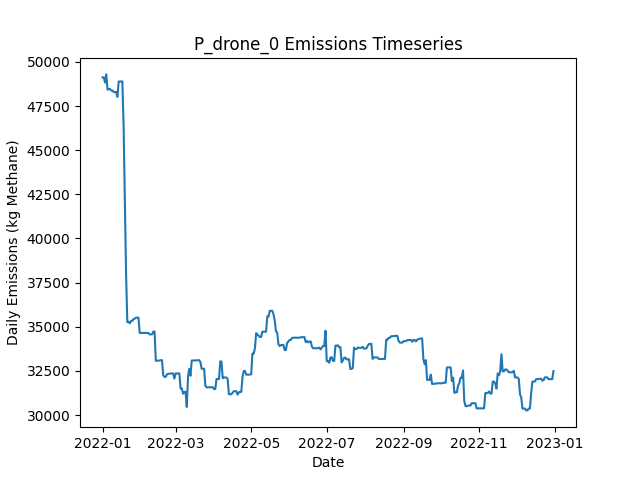

Values plotted in this chart, from the file beside it:
Date, Daily Emissions (Kg Methane), Daily Mitigable Emissions (Kg Methane), Daily Non-Mitigable Emissions (Kg Methan…, Daily Cost ($), Active Leaks, New Leaks, Leaks Repaired, Leaks Naturally Repaired, Leaks Tagged, Daily Repair Cost ($), Daily Natural Repair Cost ($), drone Deployment Cost ($), drone Sites flagged for Follow-Up, drone Leaks tagged for repair, drone Sites Visited, drone Travel Time (Minutes), drone Survey Time (Minutes), OGI_FU Deployment Cost ($), OGI_FU Sites flagged for Follow-Up, OGI_FU Leaks tagged for repair, OGI_FU Sites Visited, OGI_FU Travel Time (Minutes), OGI_FU Survey Time (Minutes)
2022-01-01, 49125, 12353, 36772, 500, 383, 389, 0, 4, 0.00000, 0.00000, 800, 500, 0, , 9, 300, 180, 0.00000, , 0, 0, 0, 0
2022-01-02, 49125, 12353, 36772, 500, 383, 0, 0, 0, 0.00000, 0.00000, 0.00000, 500, 0, , 1, 30, 20, 0.00000, , 0, 0, 0, 0
2022-01-03, 48830, 12352, 36478, 1000, 381, 0, 0, 1, 85, 0.00000, 200, 0.00000, 9, , 0, 0, 0, 1000, , 85, 3, 120, 360
2022-01-04, 49295, 12817, 36478, 1000, 381, 1, 0, 1, 76, 0.00000, 200, 0.00000, 1, , 0, 0, 0, 1000, , 76, 3, 120, 360
2022-01-05, 48431, 12817, 35614, 1000, 380, 0, 0, 0, 83, 0.00000, 0.00000, 0.00000, 0, , 0, 0, 0, 1000, , 83, 3, 120, 360
2022-01-06, 48470, 12856, 35614, 500, 381, 1, 0, 0, 25, 0.00000, 0.00000, 0.00000, 0, , 0, 0, 0, 500, , 25, 1, 30, 120
2022-01-07, 48470, 12856, 35614, 0.00000, 381, 0, 0, 0, 0.00000, 0.00000, 0.00000, 0.00000, 0, , 0, 0, 0, 0.00000, , 0, 0, 0, 0
2022-01-08, 48382, 12871, 35510, 0.00000, 382, 2, 0, 0, 0.00000, 0.00000, 0.00000, 0.00000, 0, , 0, 0, 0, 0.00000, , 0, 0, 0, 0
2022-01-09, 48382, 12871, 35510, 0.00000, 382, 0, 0, 0, 0.00000, 0.00000, 0.00000, 0.00000, 0, , 0, 0, 0, 0.00000, , 0, 0, 0, 0
2022-01-10, 48295, 12871, 35424, 0.00000, 381, 0, 0, 0, 0.00000, 0.00000, 0.00000, 0.00000, 0, , 0, 0, 0, 0.00000, , 0, 0, 0, 0
2022-01-11, 48295, 12871, 35424, 0.00000, 381, 0, 0, 0, 0.00000, 0.00000, 0.00000, 0.00000, 0, , 0, 0, 0, 0.00000, , 0, 0, 0, 0
2022-01-12, 48295, 12871, 35424, 0.00000, 381, 0, 0, 0, 0.00000, 0.00000, 0.00000, 0.00000, 0, , 0, 0, 0, 0.00000, , 0, 0, 0, 0
2022-01-13, 48021, 12891, 35130, 0.00000, 380, 1, 0, 1, 0.00000, 0.00000, 200, 0.00000, 0, , 0, 0, 0, 0.00000, , 0, 0, 0, 0
2022-01-14, 48889, 12894, 35994, 0.00000, 383, 3, 0, 0, 0.00000, 0.00000, 0.00000, 0.00000, 0, , 0, 0, 0, 0.00000, , 0, 0, 0, 0
2022-01-15, 48895, 12900, 35994, 0.00000, 385, 2, 0, 0, 0.00000, 0.00000, 0.00000, 0.00000, 0, , 0, 0, 0, 0.00000, , 0, 0, 0, 0
2022-01-16, 48895, 12900, 35994, 0.00000, 385, 0, 0, 0, 0.00000, 0.00000, 0.00000, 0.00000, 0, , 0, 0, 0, 0.00000, , 0, 0, 0, 0
2022-01-17, 48895, 12900, 35994, 0.00000, 385, 0, 0, 0, 0.00000, 0.00000, 0.00000, 0.00000, 0, , 0, 0, 0, 0.00000, , 0, 0, 0, 0
2022-01-18, 46389, 11259, 35130, 14800, 312, 2, 74, 0, 0.00000, 14800, 0.00000, 0.00000, 0, , 0, 0, 0, 0.00000, , 0, 0, 0, 0
2022-01-19, 42264, 7047, 35217, 14400, 242, 2, 72, 0, 0.00000, 14400, 0.00000, 0.00000, 0, , 0, 0, 0, 0.00000, , 0, 0, 0, 0
2022-01-20, 37974, 2758, 35217, 13400, 176, 1, 67, 0, 0.00000, 13400, 0.00000, 0.00000, 0, , 0, 0, 0, 0.00000, , 0, 0, 0, 0
2022-01-21, 35265, 342, 34923, 4600, 154, 2, 23, 0, 0.00000, 4600, 0.00000, 0.00000, 0, , 0, 0, 0, 0.00000, , 0, 0, 0, 0
2022-01-22, 35281, 357.9, 34923, 0.00000, 156, 2, 0, 0, 0.00000, 0.00000, 0.00000, 0.00000, 0, , 0, 0, 0, 0.00000, , 0, 0, 0, 0
2022-01-23, 35194, 357.9, 34836, 0.00000, 155, 0, 0, 0, 0.00000, 0.00000, 0.00000, 0.00000, 0, , 0, 0, 0, 0.00000, , 0, 0, 0, 0
2022-01-24, 35330, 493.6, 34836, 0.00000, 155, 1, 0, 1, 0.00000, 0.00000, 200, 0.00000, 0, , 0, 0, 0, 0.00000, , 0, 0, 0, 0
2022-01-25, 35330, 493.8, 34836, 0.00000, 156, 1, 0, 0, 0.00000, 0.00000, 0.00000, 0.00000, 0, , 0, 0, 0, 0.00000, , 0, 0, 0, 0
2022-01-26, 35434, 493.8, 34940, 0.00000, 157, 1, 0, 0, 0.00000, 0.00000, 0.00000, 0.00000, 0, , 0, 0, 0, 0.00000, , 0, 0, 0, 0
2022-01-27, 35460, 519.5, 34940, 0.00000, 159, 2, 0, 0, 0.00000, 0.00000, 0.00000, 0.00000, 0, , 0, 0, 0, 0.00000, , 0, 0, 0, 0
2022-01-28, 35513, 573.2, 34940, 0.00000, 160, 1, 0, 0, 0.00000, 0.00000, 0.00000, 0.00000, 0, , 0, 0, 0, 0.00000, , 0, 0, 0, 0
2022-01-29, 35513, 573.2, 34940, 0.00000, 160, 0, 0, 0, 0.00000, 0.00000, 0.00000, 0.00000, 0, , 0, 0, 0, 0.00000, , 0, 0, 0, 0
2022-01-30, 35513, 573, 34940, 0.00000, 159, 0, 0, 1, 0.00000, 0.00000, 200, 0.00000, 0, , 0, 0, 0, 0.00000, , 0, 0, 0, 0
2022-01-31, 34649, 573, 34076, 0.00000, 158, 0, 0, 0, 0.00000, 0.00000, 0.00000, 0.00000, 0, , 0, 0, 0, 0.00000, , 0, 0, 0, 0
2022-02-01, 34649, 572.7, 34076, 0.00000, 157, 0, 0, 1, 0.00000, 0.00000, 200, 0.00000, 0, , 0, 0, 0, 0.00000, , 0, 0, 0, 0
2022-02-02, 34649, 572.7, 34076, 0.00000, 157, 0, 0, 0, 0.00000, 0.00000, 0.00000, 0.00000, 0, , 0, 0, 0, 0.00000, , 0, 0, 0, 0
2022-02-03, 34649, 572.7, 34076, 0.00000, 157, 0, 0, 0, 0.00000, 0.00000, 0.00000, 0.00000, 0, , 0, 0, 0, 0.00000, , 0, 0, 0, 0
2022-02-04, 34649, 572.7, 34076, 0.00000, 157, 0, 0, 0, 0.00000, 0.00000, 0.00000, 0.00000, 0, , 0, 0, 0, 0.00000, , 0, 0, 0, 0
2022-02-05, 34651, 574.9, 34076, 0.00000, 158, 1, 0, 0, 0.00000, 0.00000, 0.00000, 0.00000, 0, , 0, 0, 0, 0.00000, , 0, 0, 0, 0
2022-02-06, 34651, 574.9, 34076, 0.00000, 158, 0, 0, 0, 0.00000, 0.00000, 0.00000, 0.00000, 0, , 0, 0, 0, 0.00000, , 0, 0, 0, 0
2022-02-07, 34651, 574.9, 34076, 0.00000, 158, 0, 0, 0, 0.00000, 0.00000, 0.00000, 0.00000, 0, , 0, 0, 0, 0.00000, , 0, 0, 0, 0
2022-02-08, 34565, 574.9, 33990, 0.00000, 157, 0, 0, 0, 0.00000, 0.00000, 0.00000, 0.00000, 0, , 0, 0, 0, 0.00000, , 0, 0, 0, 0
2022-02-09, 34565, 575, 33990, 0.00000, 158, 1, 0, 0, 0.00000, 0.00000, 0.00000, 0.00000, 0, , 0, 0, 0, 0.00000, , 0, 0, 0, 0
2022-02-10, 34572, 582.3, 33990, 0.00000, 159, 1, 0, 0, 0.00000, 0.00000, 0.00000, 0.00000, 0, , 0, 0, 0, 0.00000, , 0, 0, 0, 0
2022-02-11, 34729, 635.9, 34093, 0.00000, 161, 2, 0, 0, 0.00000, 0.00000, 0.00000, 0.00000, 0, , 0, 0, 0, 0.00000, , 0, 0, 0, 0
2022-02-12, 34729, 635.9, 34093, 0.00000, 161, 0, 0, 0, 0.00000, 0.00000, 0.00000, 0.00000, 0, , 0, 0, 0, 0.00000, , 0, 0, 0, 0
2022-02-13, 33071, 705.8, 32365, 0.00000, 161, 2, 0, 0, 0.00000, 0.00000, 0.00000, 0.00000, 0, , 0, 0, 0, 0.00000, , 0, 0, 0, 0
2022-02-14, 33079, 713.5, 32365, 0.00000, 162, 1, 0, 0, 0.00000, 0.00000, 0.00000, 0.00000, 0, , 0, 0, 0, 0.00000, , 0, 0, 0, 0
2022-02-15, 33083, 717.3, 32365, 0.00000, 163, 1, 0, 0, 0.00000, 0.00000, 0.00000, 0.00000, 0, , 0, 0, 0, 0.00000, , 0, 0, 0, 0
2022-02-16, 33083, 717.3, 32365, 0.00000, 163, 0, 0, 0, 0.00000, 0.00000, 0.00000, 0.00000, 0, , 0, 0, 0, 0.00000, , 0, 0, 0, 0
2022-02-17, 33108, 743.1, 32365, 0.00000, 163, 1, 0, 1, 0.00000, 0.00000, 200, 0.00000, 0, , 0, 0, 0, 0.00000, , 0, 0, 0, 0
2022-02-18, 33108, 743.1, 32365, 0.00000, 163, 0, 0, 0, 0.00000, 0.00000, 0.00000, 0.00000, 0, , 0, 0, 0, 0.00000, , 0, 0, 0, 0
2022-02-19, 32248, 746.3, 31501, 0.00000, 163, 1, 0, 0, 0.00000, 0.00000, 0.00000, 0.00000, 0, , 0, 0, 0, 0.00000, , 0, 0, 0, 0
2022-02-20, 32161, 746.3, 31415, 0.00000, 162, 0, 0, 0, 0.00000, 0.00000, 0.00000, 0.00000, 0, , 0, 0, 0, 0.00000, , 0, 0, 0, 0
2022-02-21, 32161, 746.3, 31415, 0.00000, 162, 0, 0, 0, 0.00000, 0.00000, 0.00000, 0.00000, 0, , 0, 0, 0, 0.00000, , 0, 0, 0, 0
2022-02-22, 32307, 788.4, 31519, 0.00000, 164, 2, 0, 0, 0.00000, 0.00000, 0.00000, 0.00000, 0, , 0, 0, 0, 0.00000, , 0, 0, 0, 0
2022-02-23, 32335, 815.9, 31519, 0.00000, 165, 1, 0, 0, 0.00000, 0.00000, 0.00000, 0.00000, 0, , 0, 0, 0, 0.00000, , 0, 0, 0, 0
2022-02-24, 32335, 815.9, 31519, 0.00000, 165, 0, 0, 0, 0.00000, 0.00000, 0.00000, 0.00000, 0, , 0, 0, 0, 0.00000, , 0, 0, 0, 0
2022-02-25, 32353, 834, 31519, 0.00000, 167, 2, 0, 0, 0.00000, 0.00000, 0.00000, 0.00000, 0, , 0, 0, 0, 0.00000, , 0, 0, 0, 0
2022-02-26, 32354, 835.1, 31519, 0.00000, 168, 1, 0, 0, 0.00000, 0.00000, 0.00000, 0.00000, 0, , 0, 0, 0, 0.00000, , 0, 0, 0, 0
2022-02-27, 32354, 835.1, 31519, 0.00000, 168, 0, 0, 0, 0.00000, 0.00000, 0.00000, 0.00000, 0, , 0, 0, 0, 0.00000, , 0, 0, 0, 0
2022-02-28, 32060, 835.1, 31225, 0.00000, 167, 0, 0, 0, 0.00000, 0.00000, 0.00000, 0.00000, 0, , 0, 0, 0, 0.00000, , 0, 0, 0, 0
2022-03-01, 32354, 835.1, 31519, 0.00000, 168, 1, 0, 0, 0.00000, 0.00000, 0.00000, 0.00000, 0, , 0, 0, 0, 0.00000, , 0, 0, 0, 0
... 305 more rows
